Labelled photos from "Downsized_128x128x3", an image-classification folder in jsmit659/BioMed-Midterm. The possible labels are: DME, drusen.

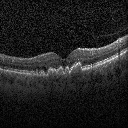
Label: drusen

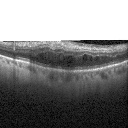
Label: DME

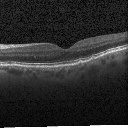
Label: drusen

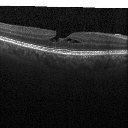
Label: DME

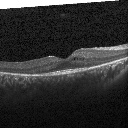
Label: DME

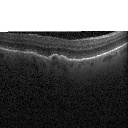
Label: drusen
